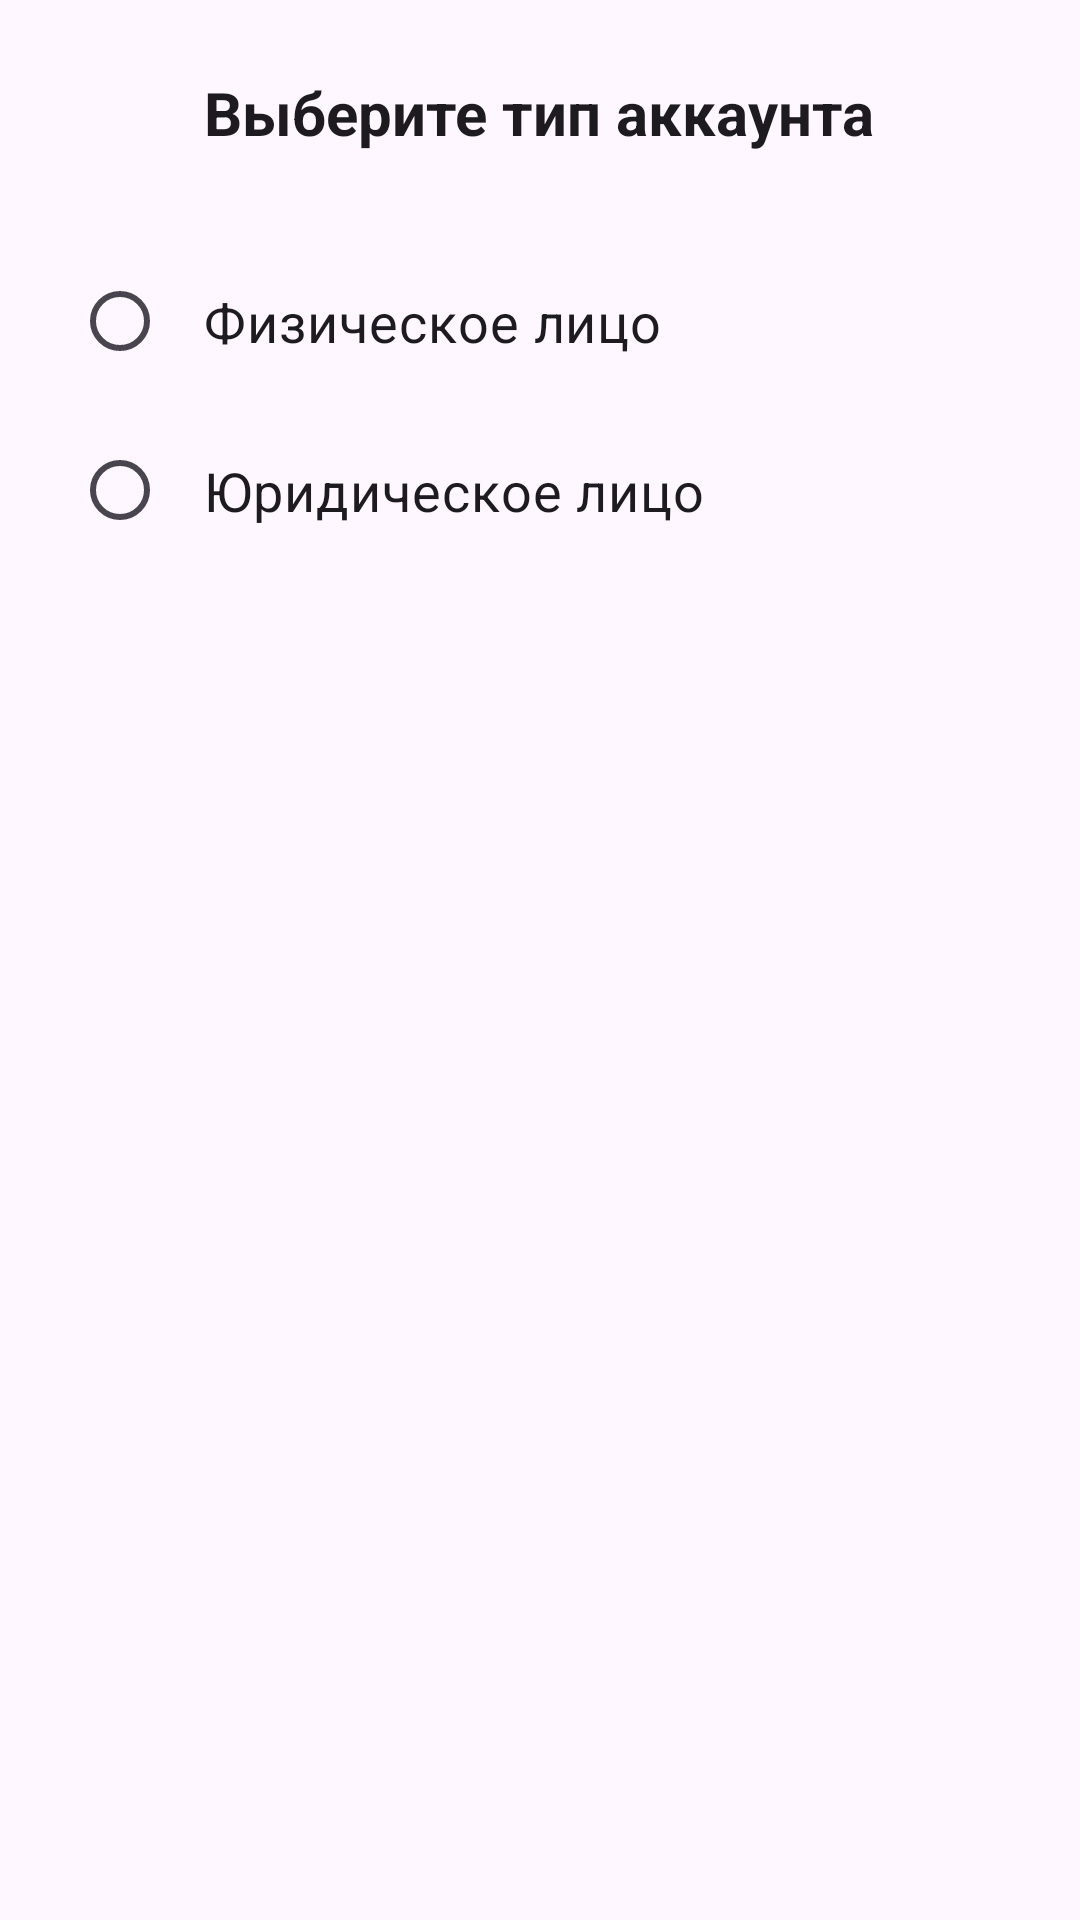

Produce the Android XML layout that renders to this screen, including the resource entries it uses.
<!-- AndroidManifest.xml: application theme Theme.Couriez -->
<!-- res/layout/fragment_account_type_selection.xml -->
<?xml version="1.0" encoding="utf-8"?>
<LinearLayout xmlns:android="http://schemas.android.com/apk/res/android"
    android:layout_width="match_parent"
    android:layout_height="match_parent"
    android:orientation="vertical"
    android:gravity="center_horizontal"
    android:padding="24dp">

    <TextView
        android:id="@+id/text_view_title"
        android:layout_width="wrap_content"
        android:layout_height="wrap_content"
        android:text="Выберите тип аккаунта"
        android:textSize="20sp"
        android:textStyle="bold"
        android:layout_marginBottom="32dp"
        android:textColor="?attr/colorOnSurface"/>

    <RadioGroup
        android:id="@+id/rgAccountType"
        android:layout_width="match_parent"
        android:layout_height="wrap_content"
        android:orientation="vertical">

        <RadioButton
            android:id="@+id/rbPhysicalPerson"
            android:layout_width="match_parent"
            android:layout_height="wrap_content"
            android:text="Физическое лицо"
            android:textSize="18sp"
            android:padding="12dp"
            android:layout_marginBottom="8dp"/>

        <RadioButton
            android:id="@+id/rbLegalPerson"
            android:layout_width="match_parent"
            android:layout_height="wrap_content"
            android:text="Юридическое лицо"
            android:textSize="18sp"
            android:padding="12dp"
            android:layout_marginBottom="8dp"/>
    </RadioGroup>

</LinearLayout>
<!-- resources referenced by this layout -->
<resources>
  <style name="Theme.Couriez" parent="Base.Theme.Couriez" />
  <style name="Base.Theme.Couriez" parent="Theme.Material3.DayNight.NoActionBar">
          
          
      </style>
</resources>
